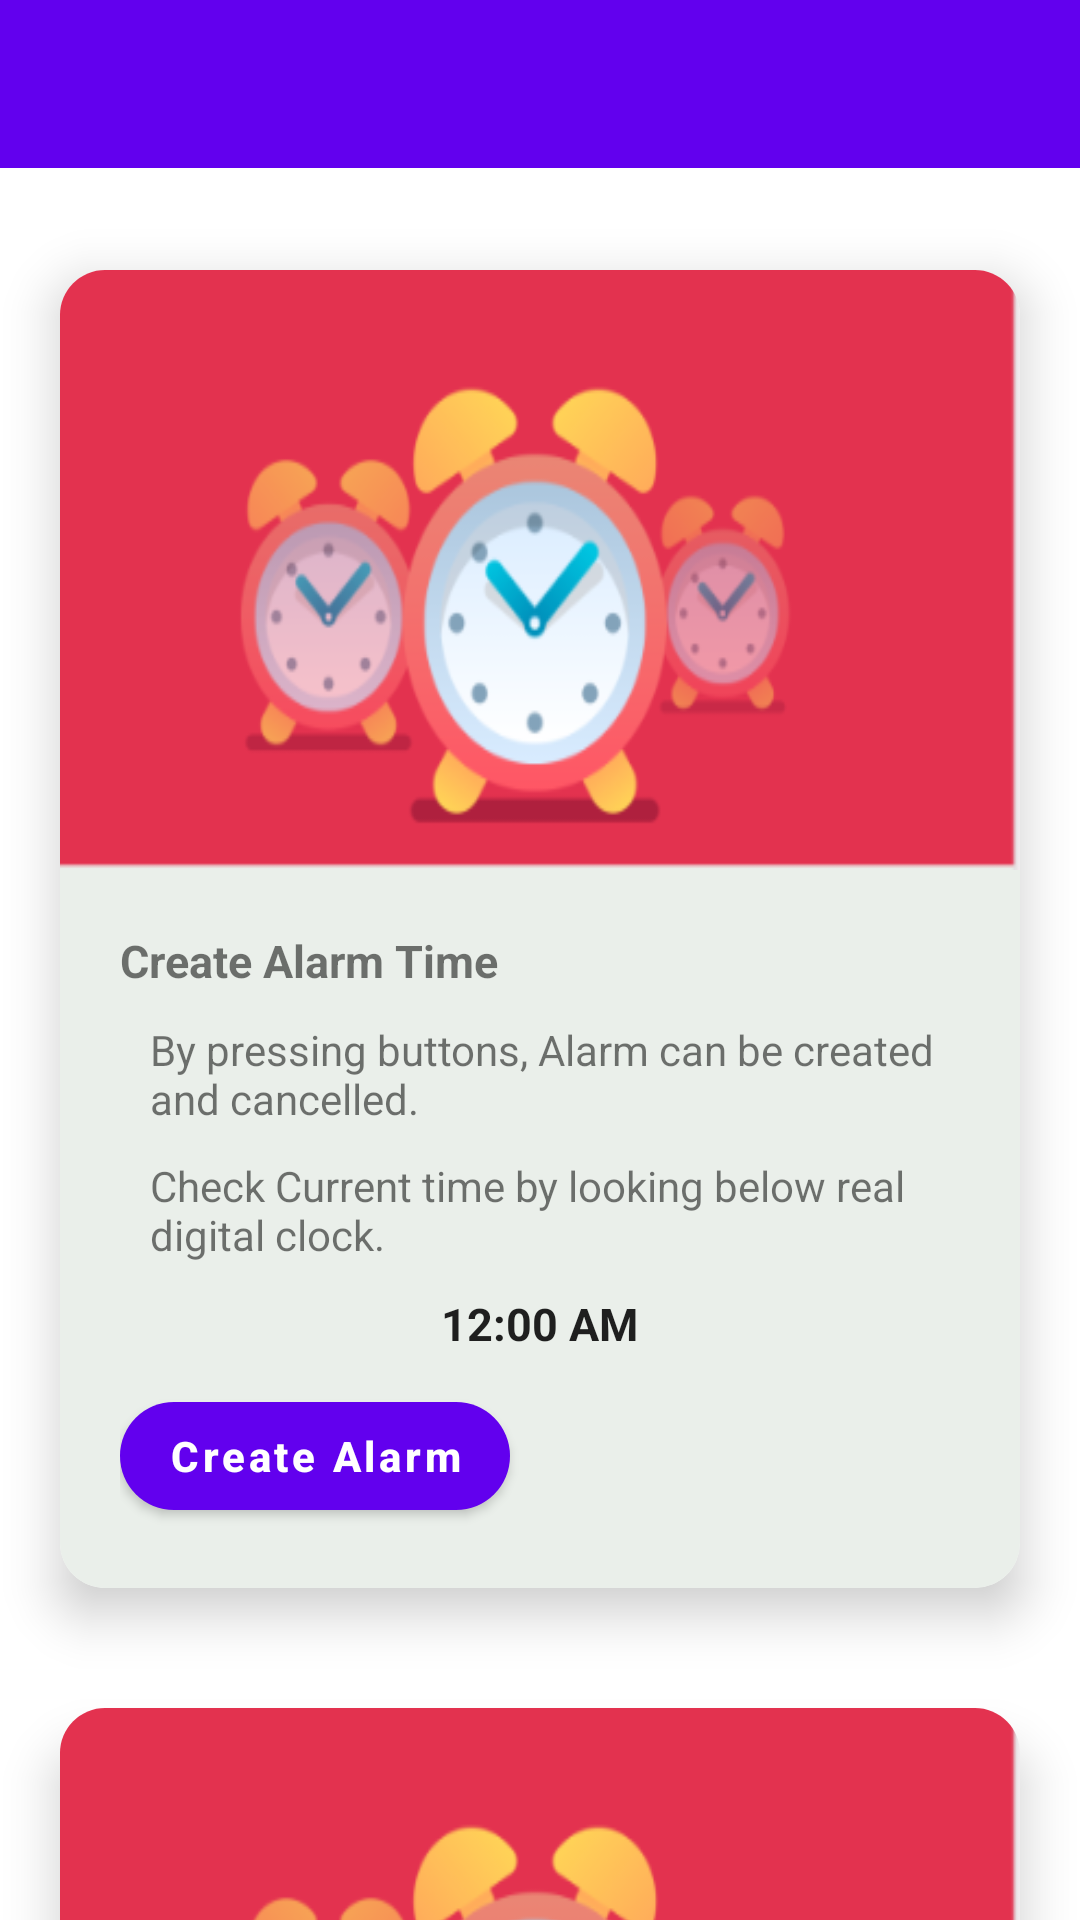

Write the Android layout XML for this screen, with the resource values it uses.
<!-- AndroidManifest.xml: application theme Theme.MADpractical7_20012011137 -->
<!-- res/layout/activity_main.xml -->
<?xml version="1.0" encoding="utf-8"?>
<androidx.constraintlayout.widget.ConstraintLayout xmlns:android="http://schemas.android.com/apk/res/android"
    xmlns:app="http://schemas.android.com/apk/res-auto"
    xmlns:tools="http://schemas.android.com/tools"
    android:layout_width="match_parent"
    android:layout_height="match_parent"
    tools:context=".MainActivity">

   <com.google.android.material.appbar.AppBarLayout
       android:id="@+id/appbar"
       android:layout_width="match_parent"
       android:layout_height="wrap_content"
       app:layout_constraintTop_toTopOf="parent">

      <androidx.appcompat.widget.Toolbar
          android:layout_width="match_parent"
          android:layout_height="wrap_content">



      </androidx.appcompat.widget.Toolbar>

   </com.google.android.material.appbar.AppBarLayout>

   <androidx.core.widget.NestedScrollView
       android:layout_width="match_parent"
       android:layout_height="match_parent"
       app:layout_constraintTop_toBottomOf="@id/appbar"
       app:layout_constraintStart_toStartOf="parent"
       android:layout_marginTop="60dp"
       app:layout_behavior="@string/appbar_scrolling_view_behavior"
       >
      <LinearLayout
          android:layout_width="match_parent"
          android:layout_height="match_parent"
          android:orientation="vertical">

         <com.google.android.material.card.MaterialCardView
             android:layout_width="match_parent"
             android:layout_height="wrap_content"
             android:layout_marginStart="20dp"
             android:layout_marginTop="30dp"
             android:layout_marginEnd="20dp"
             app:cardCornerRadius="15dp"
             app:cardElevation="10dp"
             android:layout_marginBottom="40dp">

            <LinearLayout
                android:layout_width="match_parent"
                android:layout_height="match_parent"
                android:orientation="vertical">

               <ImageView
                   android:layout_width="match_parent"
                   android:layout_height="200dp"
                   android:src="@drawable/img"
                   android:scaleType="fitXY"
                   />

               <LinearLayout
                   android:background="@color/black"
                   android:layout_width="match_parent"
                   android:layout_height="wrap_content"
                   android:backgroundTint="#EAEFEA"
                   android:orientation="vertical"
                   android:padding="20dp">
                  <TextView
                      android:layout_width="wrap_content"
                      android:layout_height="wrap_content"
                      android:text="Create Alarm Time"
                      android:textStyle="bold"
                      android:textSize="15sp"/>

                  <TextView
                      android:layout_width="wrap_content"
                      android:layout_height="wrap_content"
                      android:layout_marginTop="10dp"
                      android:layout_marginStart="10dp"

                      android:text="By pressing buttons, Alarm can be created and cancelled."/>

                  <TextView
                      android:layout_width="wrap_content"
                      android:layout_height="wrap_content"
                      android:layout_marginStart="10dp"
                      android:text="Check Current time by looking below real digital clock."
                      android:layout_marginTop="10dp"/>

                  <TextClock
                      android:id="@+id/show_time_tv"
                      android:layout_width="wrap_content"
                      android:layout_height="wrap_content"
                      android:layout_gravity="center"
                      android:text="Show Time Here"
                      android:textStyle="bold"
                      android:layout_marginTop="10dp"
                      android:textSize="15sp"/>

                  <com.google.android.material.button.MaterialButton
                      android:id="@+id/btn_set_alarm"
                      android:layout_width="wrap_content"
                      android:layout_height="wrap_content"
                      app:cornerRadius="25dp"
                      android:layout_marginTop="10dp"
                      app:icon="@drawable/ic_baseline_add_alarm_24"
                      android:text="Create Alarm"
                      android:textStyle="bold"
                      android:textAllCaps="false"/>

               </LinearLayout>

            </LinearLayout>

         </com.google.android.material.card.MaterialCardView>

         <com.google.android.material.card.MaterialCardView
             android:id="@+id/cancel_alarm_card_view"
             android:layout_width="match_parent"
             android:layout_height="wrap_content"
             android:layout_marginStart="20dp"
             android:layout_marginEnd="20dp"
             app:cardCornerRadius="15dp"
             app:cardElevation="10dp">

            <LinearLayout
                android:layout_width="match_parent"
                android:layout_height="match_parent"
                android:orientation="vertical">

               <ImageView
                   android:layout_width="match_parent"
                   android:layout_height="200dp"
                   android:scaleType="fitXY"
                   android:src="@drawable/img" />

               <LinearLayout
                   android:background="@color/black"
                   android:layout_width="match_parent"
                   android:layout_height="wrap_content"
                   android:backgroundTint="#EAEFEA"
                   android:orientation="vertical"
                   android:padding="20dp">
                  <TextView
                      android:layout_width="wrap_content"
                      android:layout_height="wrap_content"
                      android:text="Set Alarm Time"
                      android:textStyle="bold"
                      android:textSize="15sp"/>

                  <TextView
                      android:id="@+id/set_alarm_time"
                      android:layout_width="wrap_content"
                      android:layout_height="wrap_content"
                      android:layout_marginTop="10dp"
                      android:text="Time"
                      android:textStyle="bold"
                      android:textSize="15sp"/>


                  <com.google.android.material.button.MaterialButton
                      android:id="@+id/btn_cancel_alarm"
                      android:layout_width="wrap_content"
                      android:layout_height="wrap_content"
                      app:cornerRadius="25dp"
                      android:layout_marginTop="20dp"
                      app:icon="@drawable/ic_baseline_alarm_off_24"
                      android:text="Cancel Alarm"
                      android:textStyle="bold"
                      android:textAllCaps="false"/>

               </LinearLayout>

            </LinearLayout>

         </com.google.android.material.card.MaterialCardView>
      </LinearLayout>

   </androidx.core.widget.NestedScrollView>

</androidx.constraintlayout.widget.ConstraintLayout>
<!-- resources referenced by this layout -->
<resources>
  <!-- drawable img: png bitmap (drawable, 32546 bytes) -->
  <style name="Theme.MADpractical7_20012011137" parent="Theme.MaterialComponents.DayNight.DarkActionBar">
          
          <item name="colorPrimary">@color/purple_500</item>
          <item name="colorPrimaryVariant">@color/purple_700</item>
          <item name="colorOnPrimary">@color/white</item>
          
          <item name="colorSecondary">@color/teal_200</item>
          <item name="colorSecondaryVariant">@color/teal_700</item>
          <item name="colorOnSecondary">@color/black</item>
          
          <item name="android:statusBarColor" tools:targetApi="l">?attr/colorPrimaryVariant</item>
          
      </style>
  <!-- not gathered from this repository: default colours our renderer supplied (Android Studio template values) -->
  <color name="purple_500">#FF6200EE</color>
  <color name="purple_700">#FF3700B3</color>
  <color name="teal_200">#FF03DAC5</color>
  <color name="teal_700">#FF018786</color>
  <color name="black">#FF000000</color>
  <color name="white">#FFFFFFFF</color>
</resources>
